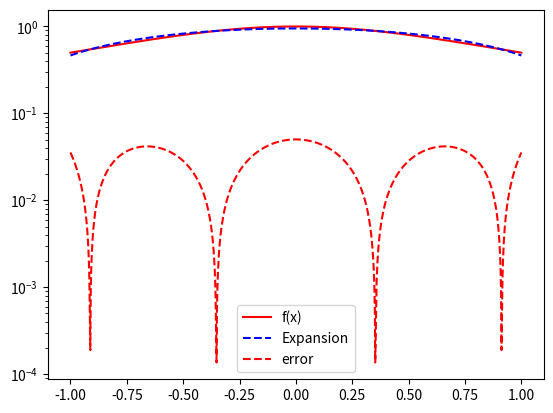

Write Python code to recreate this figure.
import matplotlib.pyplot as plt
import numpy as np
import numpy.linalg as la
import math
from scipy.integrate import quad

def eval_legendre(n,x):
# This subroutine evaluates the Legendre polynomials at x that are needed
# by calling your code from prelab
  p = [None]*(n+1)
  p[0] = lambda x: 1.0
  if n>0:
    p[1] = lambda x: x
  for j in range(2,n+1):
    p[j] = lambda x: (2*j-1)/j*x*p[j-1](x) - (j-1)/j*p[j-2](x)
  return p

def eval_chebyshev(n,x):
# This subroutine evaluates the Chebyshev polynomials at x that are needed
# by calling your code from prelab
  p = [None]*(n+1)
  p[0] = lambda x: 1.0
  if n>0:
    p[1] = lambda x: x
  for j in range(2,n+1):
    p[j] = lambda x: 2*x*p[j-1](x) - p[j-2](x)
  return p

def driver():

#  function you want to approximate
    f = lambda x: 1/(1+x**2)


# Interval of interest    
    a = -1
    b = 1
# weight function 
#   w = lambda x: 1 #Legendre
    w = lambda x: 1 / np.sqrt(1-x**2) #Chebyshev

# order of approximation
    n = 2

#  Number of points you want to sample in [a,b]
    N = 1000
    xeval = np.linspace(a,b,N+1)
    pval = np.zeros(N+1)

    for kk in range(N+1):
      #pval[kk] = eval_legendre_expansion(f,a,b,w,n,xeval[kk])
      pval[kk] = eval_chebyshev_expansion(f,a,b,w,n,xeval[kk])
      
    ''' create vector with exact values'''
    fex = np.zeros(N+1)
    for kk in range(N+1):
        fex[kk] = f(xeval[kk])
        
    plt.figure()    
    plt.plot(xeval,fex,'r-', label= 'f(x)')
    plt.plot(xeval,pval,'b--',label= 'Expansion') 
    plt.legend()
    plt.show()    
    
    err = abs(pval-fex)
    plt.semilogy(xeval,err,'r--',label='error')
    plt.legend()
    plt.show()
    
      
    

def eval_legendre_expansion(f,a,b,w,n,x): 

#   This subroutine evaluates the Legendre expansion

#  Evaluate all the Legendre polynomials at x that are needed
# by calling your code from prelab 
  p = eval_legendre(n,x)
  # initialize the sum to 0 
  pval = 0.0    
  for j in range(0,n+1):
      # make a function handle for evaluating phi_j(x)
      phi_j = lambda x: p[j](x)
      # make a function handle for evaluating phi_j^2(x)*w(x)
      phi_j_sq = lambda x: phi_j(x)**2*w(x)
      # use the quad function from scipy to evaluate normalizations
      norm_fac,err = quad(phi_j_sq,a,b)
      # make a function handle for phi_j(x)*f(x)*w(x)/norm_fac
      func_j = lambda x: f(x)*phi_j(x)*w(x)/norm_fac
      # use the quad function from scipy to evaluate coeffs
      aj,err = quad(func_j,a,b)
      # accumulate into pval
      pval = pval+aj*p[j](x)


  return pval

def eval_chebyshev_expansion(f,a,b,w,n,x):
#   This subroutine evaluates the Chebys
#  Evaluate all the Chebyshev polynomials at x that are needed

#   This subroutine evaluates the Legendre expansion

#  Evaluate all the Legendre polynomials at x that are needed
# by calling your code from prelab 
    p = eval_chebyshev(n,x)
  # initialize the sum to 0 
    pval = 0.0    
    for j in range(0,n+1):
      # make a function handle for evaluating phi_j(x)
      phi_j = lambda x: p[j](x)
      # make a function handle for evaluating phi_j^2(x)*w(x)
      phi_j_sq = lambda x: phi_j(x)**2*w(x)
      # use the quad function from scipy to evaluate normalizations
      norm_fac,err = quad(phi_j_sq,a,b)
      # make a function handle for phi_j(x)*f(x)*w(x)/norm_fac
      func_j = lambda x: f(x)*phi_j(x)*w(x)/norm_fac
      # use the quad function from scipy to evaluate coeffs
      aj,err = quad(func_j,a,b)
      # accumulate into pval
      pval = pval+aj*p[j](x)

    return pval    

driver()         
